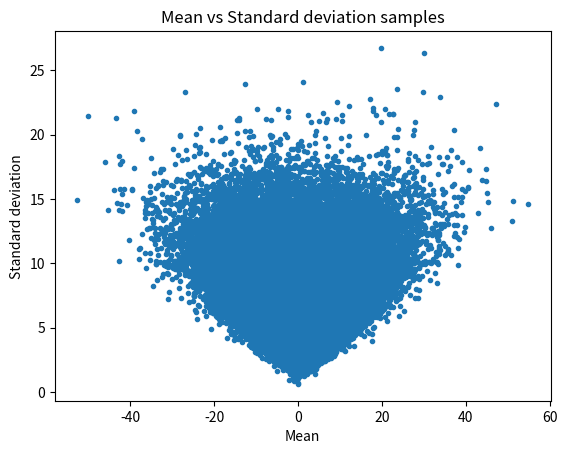

The matplotlib source for this figure:
import numpy as np
import matplotlib.pyplot as plt

# %% Description of the exercise
# Implement Gibbs sampling for the inference of a single one-dimensional
# Gaussian which we studied using maximuml ikelihood in section22.1. Assign a
# broad Gaussian prior toand a broad gamma prior (24.2) to the precision
# parameter= 1=2. Each update ofwill involve a sample from a Gaussian
# distribution,and each update ofrequires a sample from a gammad istribution.

# Sample from a 1D Gaussian
# The variance and mean need to be sampled. The variance is independent of the
# mean. The mean is dependent of your variance! With very small variance, the
# area of where your mean can be is much smaller.

# You sample the mean based on two conditionals:
#  for i in range(__):
#       x_i = p_1(__|__)
#       T_i = p_2(__|__)

# You use the mean and variance to

# Derive the conditionals from the first section on the wiki-page.

# %% Trying to work it out
# The mean is sampled from a gaussian. The mean for this gaussian is fixed.
fixed_mean = 0

# Initialize parameters for gamma function from which stdev is sampled.
shape_param = 7.5
scale_param = 1.0

# Derive a mean from a gamma distribution, and variance from a normal
#  distribution
sample_size = int(1e5)
mean_samples = np.zeros(sample_size)
stdev_samples = np.zeros(sample_size)
for i in range(sample_size):
    stdev_samples[i] = np.random.gamma(shape_param, scale_param)
    mean_samples[i] = np.random.normal(fixed_mean, stdev_samples[i])

plt.scatter(mean_samples, stdev_samples, marker='.')
plt.title('Mean vs Standard deviation samples')
plt.xlabel('Mean')
plt.ylabel('Standard deviation')
plt.show()
